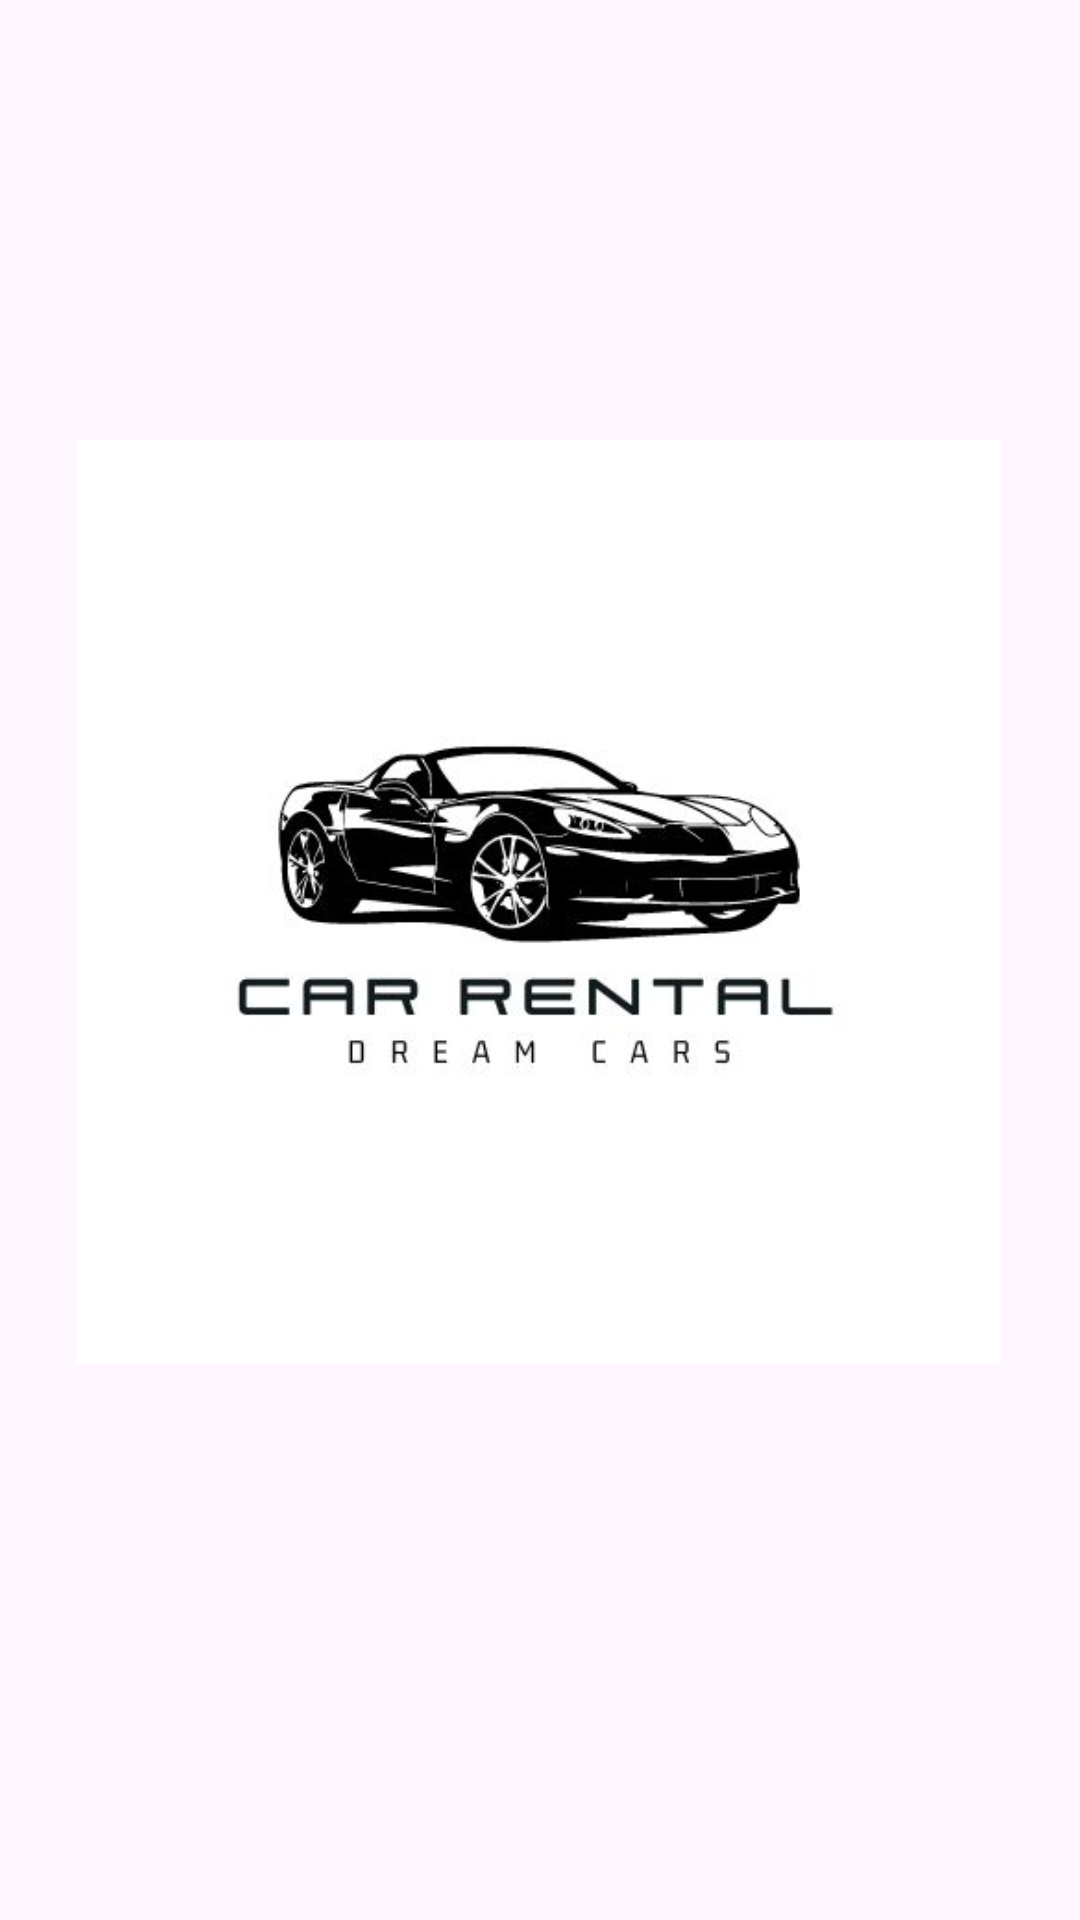

Produce the Android XML layout that renders to this screen, including the resource entries it uses.
<!-- AndroidManifest.xml: application theme Theme.CA3CarRental -->
<!-- res/layout/activity_main.xml -->
<?xml version="1.0" encoding="utf-8"?>
<androidx.constraintlayout.widget.ConstraintLayout xmlns:android="http://schemas.android.com/apk/res/android"
    xmlns:app="http://schemas.android.com/apk/res-auto"
    xmlns:tools="http://schemas.android.com/tools"
    android:layout_width="match_parent"
    android:layout_height="match_parent"
    tools:context=".MainActivity">

    <ImageView
        android:id="@+id/imageView"
        android:layout_width="308dp"
        android:layout_height="322dp"
        android:layout_marginStart="51dp"
        android:layout_marginTop="185dp"
        android:layout_marginEnd="52dp"
        android:layout_marginBottom="224dp"
        app:layout_constraintBottom_toBottomOf="parent"
        app:layout_constraintEnd_toEndOf="parent"
        app:layout_constraintStart_toStartOf="parent"
        app:layout_constraintTop_toTopOf="parent"
        app:srcCompat="@drawable/logo" />
</androidx.constraintlayout.widget.ConstraintLayout>
<!-- resources referenced by this layout -->
<resources>
  <!-- drawable logo: jpg bitmap (drawable, 20137 bytes) -->
  <style name="Theme.CA3CarRental" parent="Base.Theme.CA3CarRental" />
  <style name="Base.Theme.CA3CarRental" parent="Theme.Material3.DayNight.NoActionBar">
          
          
      </style>
</resources>
